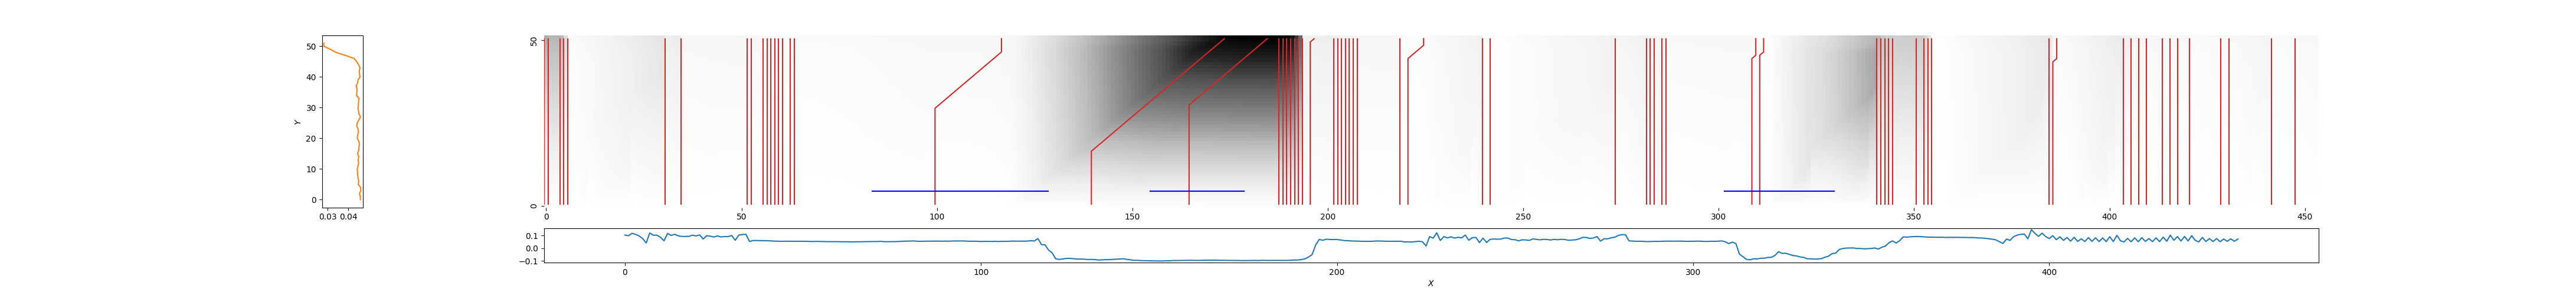

The data file committed next to this chart (first rows):
0, 0, 3.113134976633788
1, 1, 2.859
4, 4, 2.772
5, 5, 1.69
6, 6, 0.2102
31, 31, 0.9877
35, 35, 0.4797
52, 52, 0.5056
53, 53, 0.4962
56, 56, 0.4626
57, 57, 0.4296
58, 58, 0.4253
59, 59, 0.4153
60, 60, 0.4066
61, 61, 0.3734
63, 63, 0.3413
64, 64, 0.3236
100, 117, 0.4603
140, 174, 7.045
165, 185, 7.19
188, 188, 7.11
189, 189, 7.097
190, 190, 6.926
191, 191, 6.628
192, 192, 5.872
193, 193, 4.899
194, 194, 0.9133
196, 197, 0.9967
202, 202, 0.8702
203, 203, 0.8223
204, 204, 0.6999
205, 205, 0.6515
206, 206, 0.6342
207, 207, 0.5608
208, 208, 0.5511
219, 219, 0.2933
221, 225, 0.2558
240, 240, 0.08947
242, 242, 0.08689
274, 274, 0.6416
282, 282, 0.7408
283, 283, 0.6678
284, 284, 0.5722
286, 286, 0.5469
287, 287, 0.4448
309, 310, 0.3252
311, 312, 0.1634
341, 341, 2.82
342, 342, 2.401
343, 343, 2.218
344, 344, 2.187
345, 345, 2.156
351, 351, 2.181
353, 353, 1.866
354, 354, 1.402
355, 355, 0.1349
385, 385, 1.157
386, 387, 0.336
404, 404, 0.9352
406, 406, 0.6284
408, 408, 0.5191
... 9 more rows
